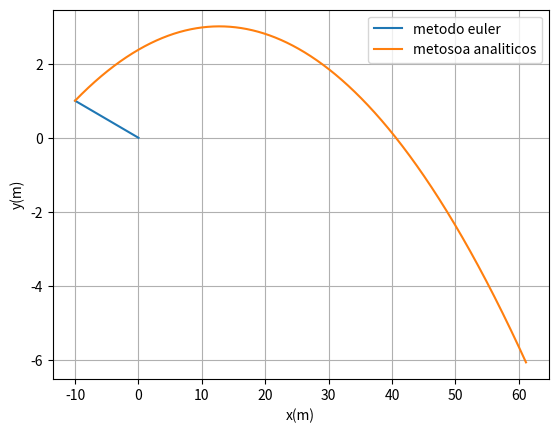
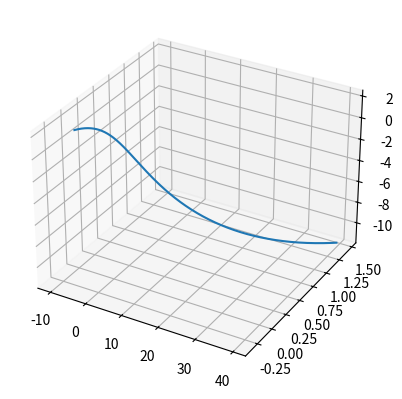

Python code for these plots, in order:
import math
import numpy as np
import matplotlib.pyplot as plt
import sympy as sym

def maximo(xm1,xm2,xm3,ym1,ym2,ym3):  # máximo pelo polinómio de Lagrange
    xab=xm1-xm2
    xac=xm1-xm3
    xbc=xm2-xm3

    a=ym1/(xab*xac)
    b=-ym2/(xab*xbc)
    c=ym3/(xac*xbc)

    xmla=(b+c)*xm1+(a+c)*xm2+(a+b)*xm3
    xmax=0.5*xmla/(a+b+c)

    xta=xmax-xm1
    xtb=xmax-xm2
    xtc=xmax-xm3

    ymax=a*xtb*xtc+b*xta*xtc+c*xta*xtb
    return xmax, ymax

def zerosv(xm1,xm2,xm3,ym1,ym2,ym3):  # raiz pelo polinómio de Lagrange
    xab=xm1-xm2
    xac=xm1-xm3
    xbc=xm2-xm3

    a=ym1/(xab*xac)
    b=-ym2/(xab*xbc)
    c=ym3/(xac*xbc)

    am=a+b+c
    bm=a*(xm2+xm3)+b*(xm1+xm3)+c*(xm1+xm2)
    cm=a*xm2*xm3+b*xm1*xm3+c*xm1*xm2

    xzero=(bm+np.sqrt(bm*bm-4*am*cm))/(2*am)
    if xm3 > xm1 and (xzero < xm1 or xzero > xm3): 
        xzero=(bm-np.sqrt(bm*bm-4*am*cm))/(2*am)


    if xm1 > xm3 and (xzero < xm3 or xzero > xm1):
        xzero=(bm-np.sqrt(bm*bm-4*am*cm))/(2*am)

    xta=xzero-xm1
    xtb=xzero-xm2
    xtc=xzero-xm3
    yzero=a*xtb*xtc+b*xta*xtc+c*xta*xtb
    return xzero, yzero

g=9.8
angulo = 10   #alterar(graus)
ang = np.deg2rad(angulo) #converter para radianos
vinicial = 130/3.6     #alterar
vterminal= 100/3.6  #alterar

#alinea (b)--- rotações
massa=57/1000
r = 67/2000
area=np.pi*(r**2)
w=[0,0,-100]


#valor da aceleração inciais em cada eixo
ay=-g
ax=0
az=0

#valor da velocidades inciais em cada eixo
vx0=vinicial*np.cos(ang)
vy0=vinicial*np.sin(ang)
vz0=0

#valor da posiçoes inciais em cada eixo
x0=-10 #alterar (posiçao no solo)
y0=1 #alterar (altura)
z0=0 

tf =2   #alterar
ti = 0   #alterar

step= 0.00001
n = int((tf - ti) / step)
t=np.linspace(ti,n*step,n)

#-----------calculos analiticos em 2 componentes
x=x0+ vx0*t+ 0.5*ax*t**2
y=y0 + vy0*t+ 0.5*ay*t**2
z=z0 + vz0*t+ 0.5*az*t**2

vx= vx0 + ax*t
vy= vy0 + ay*t
vz= vz0 + az*t

#vetores zeros....
x_=np.zeros(n)
ax_=np.zeros(n-1)
vx_=np.zeros(n)

y_=np.zeros(n)
vy_=np.zeros(n)
ay_=np.zeros(n-1)

z_=np.zeros(n)
vz_=np.zeros(n)
az_=np.zeros(n-1)


#definir posições iniciais...
x_[0]=x0
vx_[0]=vx0

y_[0]=y0
vy_[0]=vy0

z_[0]=z0
vz_[0]=vz0

D= g/vterminal**2


plt.plot(x_,y_, label='metodo euler')
plt.plot(x,y, label='metosoa analiticos')
plt.xlabel('x(m)') 
plt.ylabel('y(m)')
plt.legend()
plt.grid(True)
plt.show()


for i in range(n-1):
    v=[vx_[i],vy_[i],vz_[i]]
    fm= (0.5*area*1.225*r*np.cross(w,v))/massa
    vv=np.sqrt(vx_[i]**2+vy_[i]**2+ vz_[i]**2)

    #eixo dos xx
    ax_[i]=ax-D*vv*vx_[i] + fm[0]
    vx_[i+1]=vx_[i]+ax_[i]*step #sem resistencia ao ar vx_[i+1]=vx_[i]+ax*step
    x_[i+1] =x_[i]+vx_[i]*step

    #eixo dos yy
    ay_[i]=ay-D*vv*vy_[i]+fm[1]
    vy_[i+1]=vy_[i]+ay_[i]*step #sem resistencia ao ar vy_[i+1]=vy_[i]+ay*step
    y_[i+1] =y_[i]+vy_[i]*step

     #eixo dos zz
    az_[i]=az-D*vv*vy_[i] +fm[2]
    vz_[i+1]=vz_[i]+az_[i]*step #sem resistencia ao ar vy_[i+1]=vy_[i]+ay*step
    z_[i+1] =z_[i]+vz_[i]*step
    if i>1 and y_[i-1] < y_[i] and  y_[i+1] < y_[i]  :    # para altura máxima
        print('sucess',i, y_[i-1], y_[i], y_[i+1])
        maxx, maxy=maximo(x_[i-1], x_[i], x_[i+1], y_[i-1], y_[i], y_[i+1])
        print('maximo=',maxx,maxy)
    if i>1 and y_[i-1]*y_[i] < 0 :   # condição de passagem de y positivo para y negativo
        print('sucess solo:',i, t[i], ' alcance = ',x_[i],'solo = ',y_[i])
        zerxx, zeryy=zerosv(x_[i-1], x_[i], x_[i+1], y_[i-1], y_[i], y_[i+1])
        print('alcance =',zerxx,zeryy)

fig = plt.figure().add_subplot(projection='3d')
plt.plot(x_, z_, y_)
plt.show()
